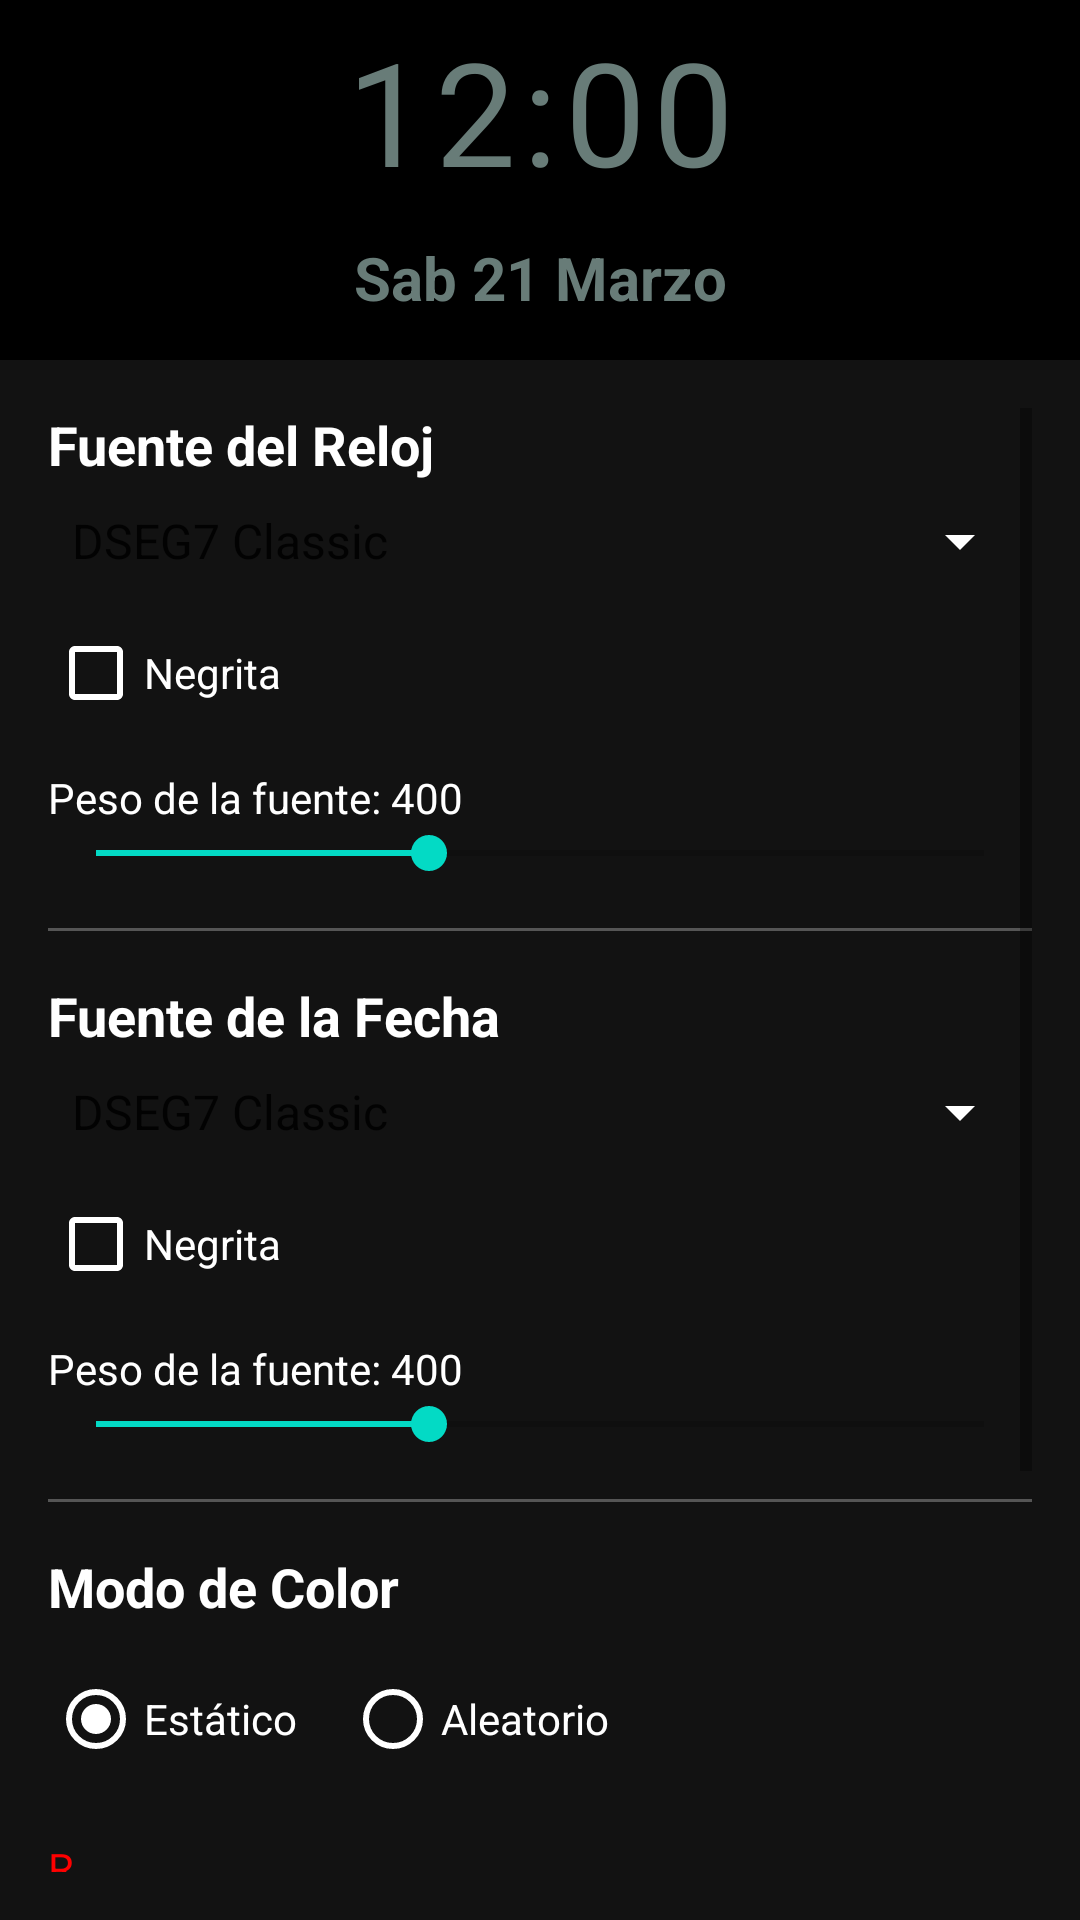

Reconstruct the res/layout file that produces this screen, plus the resources it refers to.
<!-- AndroidManifest.xml: activity theme Theme.Clock -->
<!-- res/layout/activity_settings.xml -->
<?xml version="1.0" encoding="utf-8"?>
<LinearLayout xmlns:android="http://schemas.android.com/apk/res/android"
    android:layout_width="match_parent"
    android:layout_height="match_parent"
    android:orientation="vertical"
    android:background="#121212">

    
    <FrameLayout
        android:layout_width="match_parent"
        android:layout_height="120dp"
        android:background="#000000"
        android:padding="8dp">

        <LinearLayout
            android:layout_width="match_parent"
            android:layout_height="match_parent"
            android:orientation="vertical"
            android:gravity="center"
            android:weightSum="100">

            <TextView
                android:id="@+id/previewClock"
                android:layout_width="match_parent"
                android:layout_height="0dp"
                android:layout_weight="60"
                android:gravity="center"
                android:textColor="#687C78"
                android:letterSpacing="0.05"
                android:includeFontPadding="false"
                android:text="12:00"
                android:textSize="48sp" />

            <Space
                android:layout_width="match_parent"
                android:layout_height="0dp"
                android:layout_weight="5" />

            <TextView
                android:id="@+id/previewDate"
                android:layout_width="match_parent"
                android:layout_height="0dp"
                android:layout_weight="35"
                android:gravity="center"
                android:textColor="#687C78"
                android:textStyle="bold"
                android:includeFontPadding="false"
                android:text="Sab 21 Marzo"
                android:textSize="20sp" />
        </LinearLayout>
    </FrameLayout>

    <ScrollView
        android:layout_width="match_parent"
        android:layout_height="0dp"
        android:layout_weight="1"
        android:padding="16dp">

        <LinearLayout
            android:layout_width="match_parent"
            android:layout_height="wrap_content"
            android:orientation="vertical">

            
            <TextView
                android:layout_width="wrap_content"
                android:layout_height="wrap_content"
                android:text="@string/clock_font"
                android:textColor="#FFFFFF"
                android:textStyle="bold"
                android:textSize="18sp"
                android:layout_marginBottom="8dp" />

            <Spinner
                android:id="@+id/spinnerClockFont"
                android:layout_width="match_parent"
                android:layout_height="wrap_content"
                android:entries="@array/font_options"
                android:backgroundTint="#FFFFFF"
                android:layout_marginBottom="8dp" />

            <CheckBox
                android:id="@+id/checkClockBold"
                android:layout_width="wrap_content"
                android:layout_height="wrap_content"
                android:text="@string/bold"
                android:textColor="#FFFFFF"
                android:buttonTint="#FFFFFF" />

            
            <TextView
                android:id="@+id/labelClockWeight"
                android:layout_width="wrap_content"
                android:layout_height="wrap_content"
                android:textColor="#FFFFFF"
                android:text="Peso de la fuente: 400"
                android:layout_marginTop="8dp" />

            <SeekBar
                android:id="@+id/seekClockWeight"
                android:layout_width="match_parent"
                android:layout_height="wrap_content"
                android:max="8"
                android:progress="3"
                android:layout_marginBottom="16dp" />

            
            <View
                android:layout_width="match_parent"
                android:layout_height="1dp"
                android:background="#555555"
                android:layout_marginBottom="16dp" />

            
            <TextView
                android:layout_width="wrap_content"
                android:layout_height="wrap_content"
                android:text="@string/date_font"
                android:textColor="#FFFFFF"
                android:textStyle="bold"
                android:textSize="18sp"
                android:layout_marginBottom="8dp" />

            <Spinner
                android:id="@+id/spinnerDateFont"
                android:layout_width="match_parent"
                android:layout_height="wrap_content"
                android:entries="@array/font_options"
                android:backgroundTint="#FFFFFF"
                android:layout_marginBottom="8dp" />

            <CheckBox
                android:id="@+id/checkDateBold"
                android:layout_width="wrap_content"
                android:layout_height="wrap_content"
                android:text="@string/bold"
                android:textColor="#FFFFFF"
                android:buttonTint="#FFFFFF" />

            <TextView
                android:id="@+id/labelDateWeight"
                android:layout_width="wrap_content"
                android:layout_height="wrap_content"
                android:textColor="#FFFFFF"
                android:text="Peso de la fuente: 400"
                android:layout_marginTop="8dp" />

            <SeekBar
                android:id="@+id/seekDateWeight"
                android:layout_width="match_parent"
                android:layout_height="wrap_content"
                android:max="8"
                android:progress="3"
                android:layout_marginBottom="16dp" />

            
            <View
                android:layout_width="match_parent"
                android:layout_height="1dp"
                android:background="#555555"
                android:layout_marginBottom="16dp" />

            
            <TextView
                android:layout_width="wrap_content"
                android:layout_height="wrap_content"
                android:text="@string/color_mode"
                android:textColor="#FFFFFF"
                android:textStyle="bold"
                android:textSize="18sp"
                android:layout_marginBottom="8dp" />

            <RadioGroup
                android:id="@+id/radioGroupColor"
                android:layout_width="match_parent"
                android:layout_height="wrap_content"
                android:orientation="horizontal"
                android:layout_marginBottom="16dp">

                <RadioButton
                    android:id="@+id/radioStatic"
                    android:layout_width="wrap_content"
                    android:layout_height="wrap_content"
                    android:text="@string/static_color"
                    android:textColor="#FFFFFF"
                    android:buttonTint="#FFFFFF"
                    android:checked="true" />

                <RadioButton
                    android:id="@+id/radioRandom"
                    android:layout_width="wrap_content"
                    android:layout_height="wrap_content"
                    android:text="@string/random_color"
                    android:textColor="#FFFFFF"
                    android:buttonTint="#FFFFFF"
                    android:layout_marginStart="16dp" />
            </RadioGroup>

            
            <LinearLayout
                android:id="@+id/layoutStaticColor"
                android:layout_width="match_parent"
                android:layout_height="wrap_content"
                android:orientation="vertical">

                <TextView
                    android:layout_width="wrap_content"
                    android:layout_height="wrap_content"
                    android:text="@string/red"
                    android:textColor="#FF0000" />
                <SeekBar
                    android:id="@+id/seekRed"
                    android:layout_width="match_parent"
                    android:layout_height="wrap_content"
                    android:max="255"
                    android:progress="104" />

                <TextView
                    android:layout_width="wrap_content"
                    android:layout_height="wrap_content"
                    android:text="@string/green"
                    android:textColor="#00FF00" />
                <SeekBar
                    android:id="@+id/seekGreen"
                    android:layout_width="match_parent"
                    android:layout_height="wrap_content"
                    android:max="255"
                    android:progress="124" />

                <TextView
                    android:layout_width="wrap_content"
                    android:layout_height="wrap_content"
                    android:text="@string/blue"
                    android:textColor="#0000FF" />
                <SeekBar
                    android:id="@+id/seekBlue"
                    android:layout_width="match_parent"
                    android:layout_height="wrap_content"
                    android:max="255"
                    android:progress="120" />
            </LinearLayout>

            
            <LinearLayout
                android:id="@+id/layoutRandomColor"
                android:layout_width="match_parent"
                android:layout_height="wrap_content"
                android:orientation="vertical"
                android:visibility="gone">

                <TextView
                    android:id="@+id/labelInterval"
                    android:layout_width="wrap_content"
                    android:layout_height="wrap_content"
                    android:text="Intervalo (minutos): 1"
                    android:textColor="#FFFFFF" />

                <SeekBar
                    android:id="@+id/seekInterval"
                    android:layout_width="match_parent"
                    android:layout_height="wrap_content"
                    android:max="59"
                    android:progress="0" />
            </LinearLayout>

            <Button
                android:id="@+id/btnSave"
                android:layout_width="match_parent"
                android:layout_height="wrap_content"
                android:layout_marginTop="32dp"
                android:layout_marginBottom="32dp"
                android:backgroundTint="#4CAF50"
                android:textColor="#FFFFFF"
                android:text="@string/save" />

        </LinearLayout>
    </ScrollView>
</LinearLayout>
<!-- resources referenced by this layout -->
<resources>
  <string-array name="font_options">
          <item>DSEG7 Classic</item>
          <item>DSEG7 Modern</item>
          <item>DSEG14 Classic</item>
          <item>DSEG14 Modern</item>
          <item>Sistema</item>
      </string-array>
  <string name="blue">B</string>
  <string name="bold">Negrita</string>
  <string name="clock_font">Fuente del Reloj</string>
  <string name="color_mode">Modo de Color</string>
  <string name="date_font">Fuente de la Fecha</string>
  <string name="green">G</string>
  <string name="random_color">Aleatorio</string>
  <string name="red">R</string>
  <string name="save">Guardar</string>
  <string name="static_color">Estático</string>
  <style name="Theme.Clock" parent="Theme.MaterialComponents.DayNight.NoActionBar">
          
          <item name="colorPrimary">@color/purple_500</item>
          <item name="colorPrimaryVariant">@color/purple_700</item>
          <item name="colorOnPrimary">@color/white</item>
          
          <item name="colorSecondary">@color/teal_200</item>
          <item name="colorSecondaryVariant">@color/teal_700</item>
          <item name="colorOnSecondary">@color/black</item>
          
          <item name="android:statusBarColor">@android:color/transparent</item>
          <item name="android:windowTranslucentStatus">true</item>
          <item name="android:windowLayoutInDisplayCutoutMode" tools:targetApi="o_mr1">shortEdges</item>
          
      </style>
  <!-- not gathered from this repository: default colours our renderer supplied (Android Studio template values) -->
  <color name="purple_500">#FF6200EE</color>
  <color name="purple_700">#FF3700B3</color>
  <color name="teal_200">#FF03DAC5</color>
  <color name="teal_700">#FF018786</color>
  <color name="black">#FF000000</color>
  <color name="white">#FFFFFFFF</color>
</resources>
